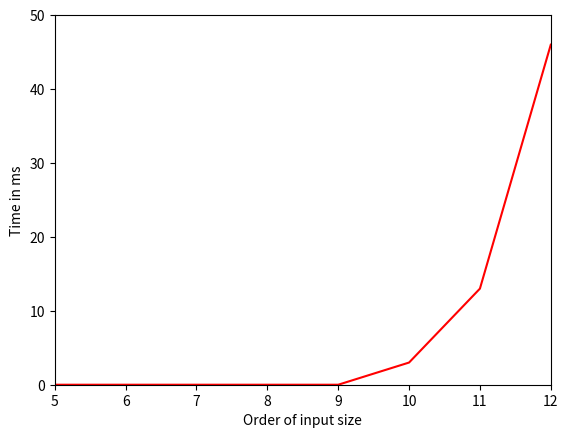

The script that saved this image:
import matplotlib.pyplot as plt

x = [5,6,7,8,9,10,11,12]
y = [0,0,0,0,0,3,13,46]
plt.plot(x, y, 'r-')
plt.axis([5, 12, 0, 50])
plt.ylabel('Time in ms')
plt.xlabel('Order of input size')
plt.show()
quit()